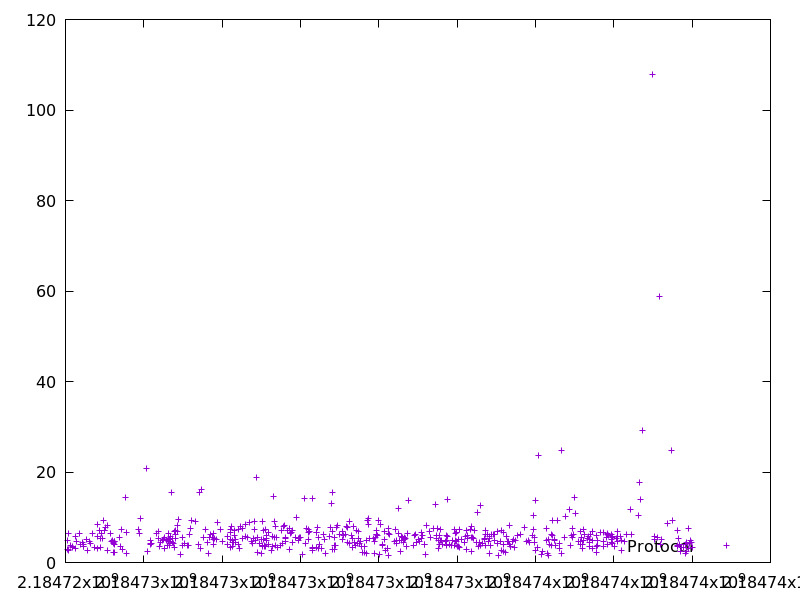

The table this chart was drawn from, first rows:
2184724041.551582, 4.926396
2184724051, 2.82
2184724069, 6.433
2184724078, 2.814
2184724086, 2.763
2184724128, 3.879
2184724181, 3.412
2184724184, 3.651
2184724255, 3.051
2184724267, 5.741
2184724287, 4.648
2184724350, 6.359
2184724383, 3.997
2184724440, 4.517
2184724449, 3.567
2184724455, 3.962
2184724469, 3.624
2184724543, 5.138
2184724555, 2.614
2184724615, 4.594
2184724648, 4.277
2184724687, 6.509
2184724746, 3.387
2184724806, 8.34
2184724809, 3.037
2184724822, 5.669
2184724860, 7.132
2184724897, 3.263
2184724902, 5.23
2184724919, 6.407
2184724933, 5.261
2184724964, 9.22
2184725001, 6.989
2184725008, 6.995
2184725026, 7.818
2184725070, 8.226
2184725082, 2.785
2184725156, 6.344
2184725178, 4.647
2184725202, 4.771
2184725225, 2.183
2184725233, 4.502
2184725238, 4.128
2184725245, 3.95
2184725248, 2.308
2184725253, 4.678
2184725259, 4.667
2184725374, 5.455
2184725391, 3.568
2184725426, 7.305
2184725462, 2.932
2184725536, 14.34
2184725561, 6.649
2184725565, 2.055
2184725861, 7.358
2184725885, 6.494
2184725903, 9.831
2184726075, 20.82
2184726082, 2.367
2184726163, 4.971
2184726168, 4.173
... 485 more rows
